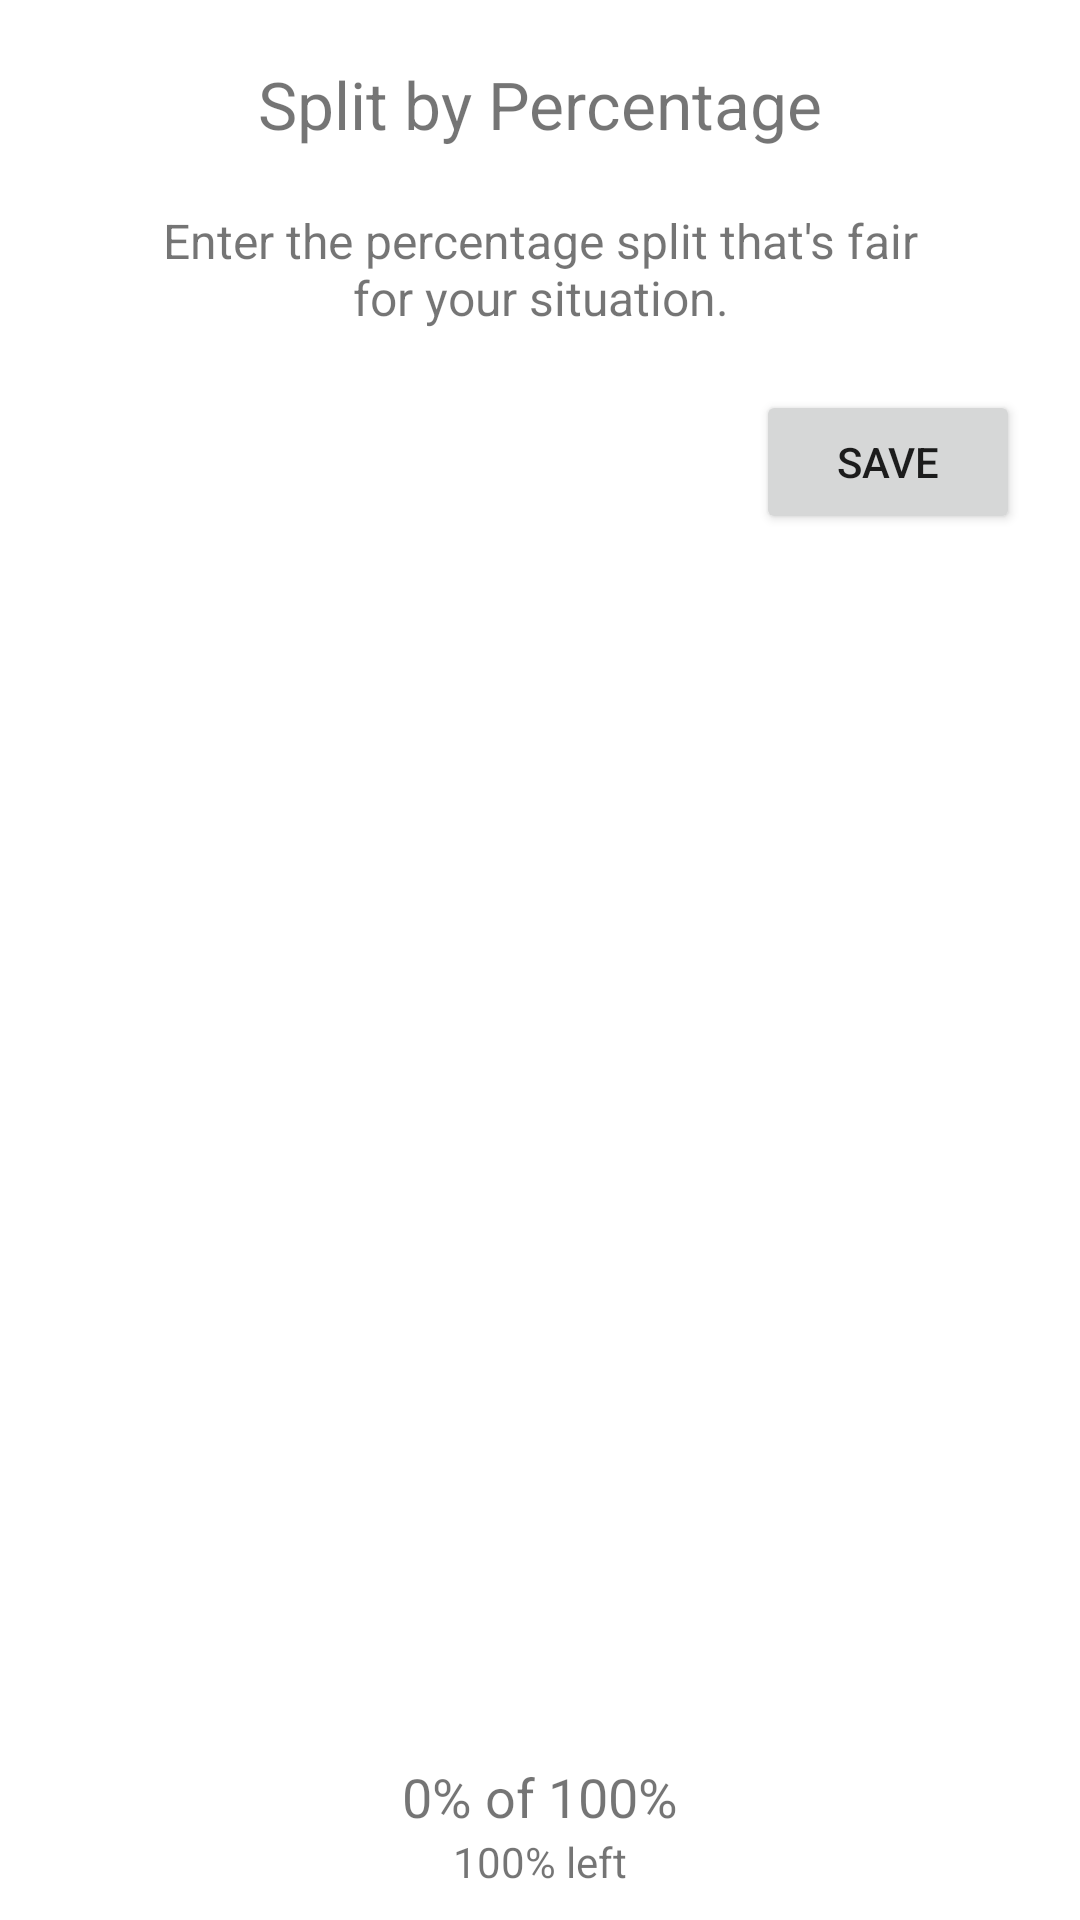

Here is an Android app screen rendered from its layout file. Give the layout XML and the strings, colors and styles it references.
<!-- AndroidManifest.xml: application theme Theme.SplitMoney -->
<!-- res/layout/fragment_percentage.xml -->
<?xml version="1.0" encoding="utf-8"?>
<androidx.constraintlayout.widget.ConstraintLayout xmlns:android="http://schemas.android.com/apk/res/android"
    xmlns:app="http://schemas.android.com/apk/res-auto"
    android:layout_width="match_parent"
    android:layout_height="match_parent">

    <TextView
        android:id="@+id/textview"
        android:layout_width="wrap_content"
        android:layout_height="wrap_content"
        android:layout_marginTop="20dp"
        android:text="Split by Percentage"
        android:textSize="22sp"
        app:layout_constraintEnd_toEndOf="parent"
        app:layout_constraintStart_toStartOf="parent"
        app:layout_constraintTop_toTopOf="parent" />

    <TextView
        android:id="@+id/textview2"
        android:layout_width="275dp"
        android:layout_height="wrap_content"
        android:layout_marginTop="20dp"
        android:gravity="center_horizontal"
        android:text="Enter the percentage split that's fair for your situation."
        android:textSize="16sp"
        app:layout_constraintEnd_toEndOf="parent"
        app:layout_constraintStart_toStartOf="parent"
        app:layout_constraintTop_toBottomOf="@id/textview" />

    <Button
        android:id="@+id/save"
        android:layout_width="wrap_content"
        android:layout_height="wrap_content"
        android:layout_marginTop="20dp"
        android:layout_marginEnd="20dp"
        android:text="Save"
        app:layout_constraintEnd_toEndOf="parent"
        app:layout_constraintTop_toBottomOf="@id/textview2" />

    <LinearLayout
        android:id="@+id/linear"
        android:layout_width="wrap_content"
        android:layout_height="wrap_content"
        android:layout_marginTop="30dp"
        android:orientation="vertical"
        app:layout_constraintEnd_toEndOf="parent"
        app:layout_constraintStart_toStartOf="parent"
        app:layout_constraintTop_toBottomOf="@id/save">


    </LinearLayout>

    <TextView
        android:id="@+id/percentLeft"
        android:layout_width="wrap_content"
        android:layout_height="wrap_content"
        android:layout_marginTop="5dp"
        android:layout_marginBottom="10dp"
        android:text="100% left"
        android:gravity="center"
        android:textSize="14sp"
        app:layout_constraintBottom_toBottomOf="parent"
        app:layout_constraintEnd_toEndOf="parent"
        app:layout_constraintStart_toStartOf="parent" />

    <TextView
        android:id="@+id/percentDetails"
        android:layout_width="wrap_content"
        android:layout_height="wrap_content"
        android:text="0% of 100%"
        android:gravity="center"
        android:textSize="18sp"
        app:layout_constraintBottom_toTopOf="@id/percentLeft"
        app:layout_constraintEnd_toEndOf="parent"
        app:layout_constraintStart_toStartOf="parent" />

</androidx.constraintlayout.widget.ConstraintLayout>
<!-- resources referenced by this layout -->
<resources>
  <style name="Theme.SplitMoney" parent="Theme.MaterialComponents.DayNight.NoActionBar">
          
          <item name="colorPrimary">@color/purple_500</item>
          <item name="colorPrimaryVariant">@color/purple_700</item>
          <item name="colorOnPrimary">@color/white</item>
          
          <item name="colorSecondary">@color/teal_200</item>
          <item name="colorSecondaryVariant">@color/teal_700</item>
          <item name="colorOnSecondary">@color/black</item>
          
          <item name="android:statusBarColor" tools:targetApi="l">?attr/colorPrimaryVariant</item>
          
      </style>
  <color name="purple_500">#FF6200EE</color>
  <color name="purple_700">#FF3700B3</color>
  <color name="white">#FFFFFFFF</color>
  <color name="teal_200">#FF03DAC5</color>
  <color name="teal_700">#FF018786</color>
  <color name="black">#FF000000</color>
</resources>
